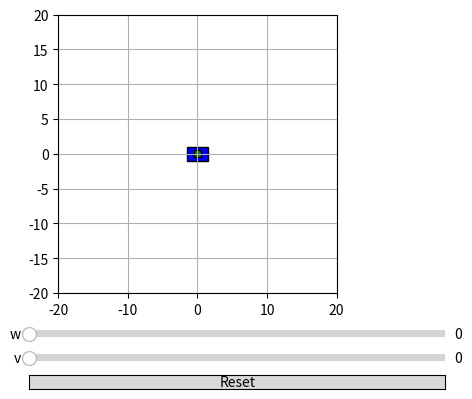

This figure's Python source:
import numpy as np
import matplotlib.pyplot as plt
import matplotlib.patches as patches
import matplotlib as mpl
from matplotlib.widgets import Slider, Button
from matplotlib.animation import FuncAnimation
from dataclasses import dataclass

@dataclass
class RobotPose:
    x: float = 0.0
    y: float = 0.0
    theta: float = 0.0  # in radians

def rotation_matrix_2d(theta_deg):
    theta = np.radians(theta_deg)
    return np.array([
        [np.cos(theta), -np.sin(theta)],
        [np.sin(theta), np.cos(theta)]
    ])

body_width = 3
body_height = 2
s = 3  # distance between wheels
wheel_radius = 0.5
wheel_height = 1

fig, ax = plt.subplots()
plt.subplots_adjust(bottom=0.3)

#sliders
axw = plt.axes([0.25, 0.2, 0.65, 0.03])
axv = plt.axes([0.25, 0.15, 0.65, 0.03])
w_slider = Slider(axw, 'w', 0, 50, valinit=0)
v_slider = Slider(axv, 'v', 0, 50, valinit=0)

#reset button
axreset = axwr = plt.axes([0.25, 0.1, 0.65, 0.03])
button = Button(axreset, 'Reset', hovercolor='0.975')

#create robot parts
body = patches.Rectangle((-body_width/2, -body_height/2), body_width, body_height, edgecolor='black', facecolor='blue')
left_wheel = patches.Rectangle((-wheel_radius, -wheel_height/2), wheel_radius*2, wheel_height, edgecolor='black', facecolor='orange')
right_wheel = patches.Rectangle((-wheel_radius, -wheel_height/2), wheel_radius*2, wheel_height, edgecolor='black', facecolor='green')

ax.add_patch(body)
ax.add_patch(left_wheel)
ax.add_patch(right_wheel)

ax.set_xlim(-20, 20)
ax.set_ylim(-20, 20)
ax.set_aspect('equal')
ax.grid(True)
ax.autoscale(False)

#initial state
pose = RobotPose()
dt = 0.01  # time step

def reset(event):
    w_slider.reset()
    v_slider.reset()

#forward kinematic equations
def x_position(wl, wr, wheel_radius, theta):
    return ((wheel_radius * wl) / 2 * np.cos(theta) + (wheel_radius * wr) / 2 * np.cos(theta))

def y_position(wl, wr, wheel_radius, theta):
    return ((wheel_radius * wl) / 2 * np.sin(theta) + (wheel_radius * wr) / 2 * np.sin(theta))

#for animation
def animate(frame):
    w = w_slider.val
    v = v_slider.val
    
    #inverse kinematics for desired linear velocity
    vl = v - (w*s)/2
    vr = v + (w*s)/2

    wl = vl/wheel_radius
    wr = vr/wheel_radius

    #forward kinematics to update robot's position
    dx = x_position(wl, wr, wheel_radius, pose.theta) * dt
    dy = y_position(wl, wr, wheel_radius, pose.theta) * dt
    dtheta = (-(wheel_radius / s) * wl + (wheel_radius / s) * wr) * dt
    
    pose.x += dx
    pose.y += dy
    pose.theta += dtheta

    pose.x = np.clip(pose.x, -20, 20)
    pose.y = np.clip(pose.y, -20, 20)

    #local-to-world wheel positions
    left_wheel_local = np.array([0, s/2])
    right_wheel_local = np.array([0, -s/2])

    R = rotation_matrix_2d(np.degrees(pose.theta))
    robot_center = np.array([pose.x, pose.y])
    left_wheel_world = R @ left_wheel_local + robot_center
    right_wheel_world = R @ right_wheel_local + robot_center

    #update patch positions
    body.set_xy((pose.x - body_width / 2, pose.y - body_height / 2))
    left_wheel.set_xy((left_wheel_world[0] - wheel_radius, left_wheel_world[1] - wheel_height / 2))
    right_wheel.set_xy((right_wheel_world[0] - wheel_radius, right_wheel_world[1] - wheel_height / 2))

    #applying transform so the patch rotates correctly
    t_b = mpl.transforms.Affine2D().rotate_around(pose.x, pose.y, pose.theta) + ax.transData
    t_lw = mpl.transforms.Affine2D().rotate_around(left_wheel_world[0], left_wheel_world[1], pose.theta) + ax.transData
    t_rw = mpl.transforms.Affine2D().rotate_around(right_wheel_world[0], right_wheel_world[1], pose.theta) + ax.transData

    body.set_transform(t_b)
    left_wheel.set_transform(t_lw)
    right_wheel.set_transform(t_rw)

# start animation
ani = FuncAnimation(fig, animate, interval=10)
button.on_clicked(reset)
plt.show()
